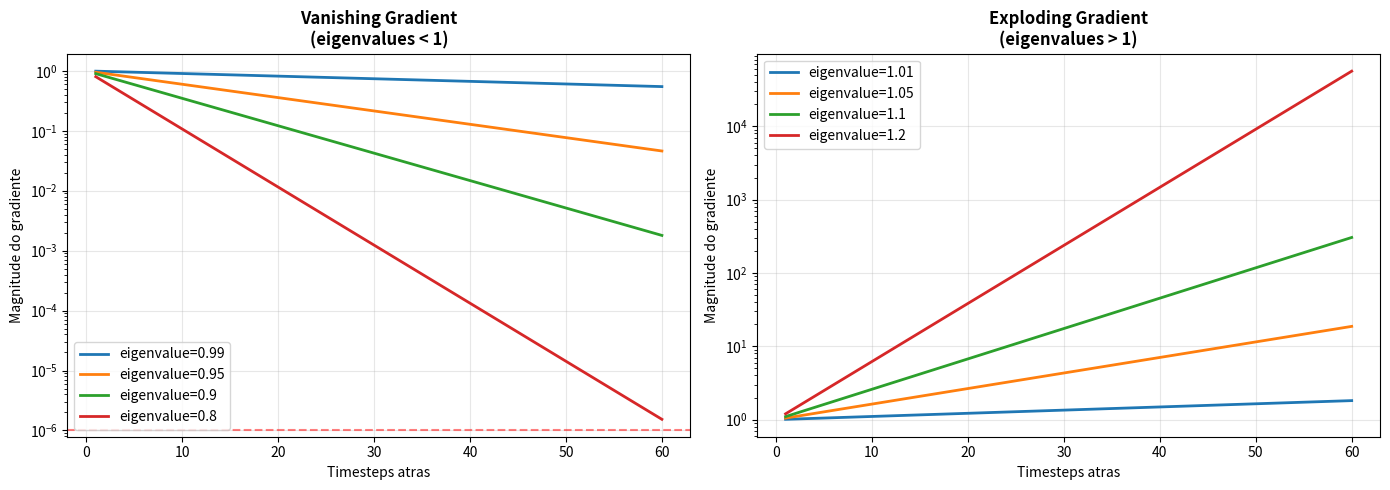

Write the Python code that produced this figure. (Note: this script raises an exception after producing the figure.)
import numpy as np
import matplotlib.pyplot as plt
import matplotlib.patches as patches
np.random.seed(42)

# Demonstrar por que ordem importa em sequencias
frases = [
    ("gato come peixe", "sujeito=gato, acao=come, objeto=peixe"),
    ("peixe come gato", "sujeito=peixe, acao=come, objeto=gato"),
    ("come gato peixe", "??? -- mesmas palavras, ordem diferente, sentido muda")
]

print("POR QUE ORDEM IMPORTA:")
print("=" * 60)
for frase, significado in frases:
    palavras = frase.split()
    print(f'Frase: "{frase}"')
    print(f'  Palavras: {palavras}')
    print(f'  Significado: {significado}')
    print()

# BoW perde ordem completamente
from collections import Counter
bow1 = Counter("gato come peixe".split())
bow2 = Counter("peixe come gato".split())
print(f"BoW de 'gato come peixe': {dict(bow1)}")
print(f"BoW de 'peixe come gato': {dict(bow2)}")
print(f"Sao iguais? {bow1 == bow2} -- BoW perde a informacao de ORDEM!")

# RNN implementada do zero com numpy
class SimpleRNN:
    def __init__(self, input_size, hidden_size, output_size):
        self.hidden_size = hidden_size
        # Inicializacao Xavier
        scale_h = np.sqrt(2.0 / (hidden_size + hidden_size))
        scale_x = np.sqrt(2.0 / (input_size + hidden_size))
        scale_y = np.sqrt(2.0 / (hidden_size + output_size))

        self.W_hh = np.random.randn(hidden_size, hidden_size) * scale_h
        self.W_xh = np.random.randn(hidden_size, input_size) * scale_x
        self.W_hy = np.random.randn(output_size, hidden_size) * scale_y
        self.b_h = np.zeros(hidden_size)
        self.b_y = np.zeros(output_size)

    def forward(self, x_seq):
        T = len(x_seq)
        h = np.zeros(self.hidden_size)
        hidden_states = [h.copy()]
        outputs = []

        for t in range(T):
            # h_t = tanh(W_hh @ h_{t-1} + W_xh @ x_t + b)
            h = np.tanh(self.W_hh @ h + self.W_xh @ x_seq[t] + self.b_h)
            y = self.W_hy @ h + self.b_y
            hidden_states.append(h.copy())
            outputs.append(y)

        return np.array(outputs), np.array(hidden_states)

# Teste: processar sequencia de 5 timesteps
rnn = SimpleRNN(input_size=3, hidden_size=4, output_size=2)
x_seq = np.random.randn(5, 3)  # 5 timesteps, 3 features cada

outputs, hidden_states = rnn.forward(x_seq)

print("RNN Basica - Forward Pass")
print(f"  Input shape: {x_seq.shape} (T=5 timesteps, D=3 features)")
print(f"  Output shape: {outputs.shape} (T=5 timesteps, O=2 outputs)")
print(f"  Hidden states shape: {hidden_states.shape} (T+1 estados, H=4 dimensoes)")
print()
print("Hidden states evoluem ao processar cada timestep:")
for t in range(len(hidden_states)):
    print(f"  t={t}: h = [{', '.join(f'{v:.3f}' for v in hidden_states[t])}]")


# Demonstrar vanishing gradient
def compute_gradients_rnn(seq_length, hidden_size):
    # Simular multiplicação de matrizes
    # gradient = W^T * W^T * ... * W^T (seq_length vezes)
    W = np.eye(hidden_size) * 0.9  # Eigenvalues < 1
    
    gradient_norm = []
    grad = np.ones((hidden_size, 1))
    
    for t in range(seq_length):
        grad = W.T @ grad
        gradient_norm.append(np.linalg.norm(grad))
    
    return gradient_norm

seq_length = 50
hidden_size = 10

grad_norms = compute_gradients_rnn(seq_length, hidden_size)

print("Norma de gradientes através do tempo:")
print(f"  t=0: {grad_norms[0]:.6f}")
print(f"  t=10: {grad_norms[10]:.6f}")
print(f"  t=30: {grad_norms[30]:.6f}")
print(f"  t=49: {grad_norms[49]:.6f}")
print("\nGradientes desaparecem! -> Problema de vanishing gradient")


# Visualizar vanishing vs exploding gradient
fig, axes = plt.subplots(1, 2, figsize=(14, 5))

seq_lengths = range(1, 61)

# Vanishing (eigenvalues < 1)
ax = axes[0]
for eigenval in [0.99, 0.95, 0.9, 0.8]:
    grads = [eigenval**t for t in seq_lengths]
    ax.plot(seq_lengths, grads, label=f'eigenvalue={eigenval}', linewidth=2)
ax.set_xlabel('Timesteps atras')
ax.set_ylabel('Magnitude do gradiente')
ax.set_title('Vanishing Gradient\n(eigenvalues < 1)', fontweight='bold')
ax.legend()
ax.set_yscale('log')
ax.grid(True, alpha=0.3)
ax.axhline(y=1e-6, color='red', linestyle='--', alpha=0.5, label='threshold pratico')

# Exploding (eigenvalues > 1)
ax = axes[1]
for eigenval in [1.01, 1.05, 1.1, 1.2]:
    grads = [eigenval**t for t in seq_lengths]
    ax.plot(seq_lengths, grads, label=f'eigenvalue={eigenval}', linewidth=2)
ax.set_xlabel('Timesteps atras')
ax.set_ylabel('Magnitude do gradiente')
ax.set_title('Exploding Gradient\n(eigenvalues > 1)', fontweight='bold')
ax.legend()
ax.set_yscale('log')
ax.grid(True, alpha=0.3)

plt.tight_layout()
plt.savefig('/tmp/vanishing_exploding.png', dpi=100, bbox_inches='tight')
plt.show()

print("Com eigenvalue=0.9, apos 50 steps: gradiente = 0.9^50 =", 0.9**50)
print("Com eigenvalue=1.1, apos 50 steps: gradiente = 1.1^50 =", f"{1.1**50:.0f}")

# LSTM implementada do zero com numpy
def sigmoid(x):
    return 1 / (1 + np.exp(-np.clip(x, -500, 500)))

class SimpleLSTM:
    def __init__(self, input_size, hidden_size):
        self.hidden_size = hidden_size
        combined = input_size + hidden_size
        scale = np.sqrt(2.0 / combined)

        # Forget gate
        self.W_f = np.random.randn(hidden_size, combined) * scale
        self.b_f = np.ones(hidden_size)  # Bias alto = lembrar por padrao

        # Input gate
        self.W_i = np.random.randn(hidden_size, combined) * scale
        self.b_i = np.zeros(hidden_size)

        # Cell candidate
        self.W_c = np.random.randn(hidden_size, combined) * scale
        self.b_c = np.zeros(hidden_size)

        # Output gate
        self.W_o = np.random.randn(hidden_size, combined) * scale
        self.b_o = np.zeros(hidden_size)

    def forward(self, x_seq):
        T = len(x_seq)
        h = np.zeros(self.hidden_size)
        c = np.zeros(self.hidden_size)

        hidden_states = []
        cell_states = []
        gate_history = {'forget': [], 'input': [], 'output': []}

        for t in range(T):
            combined = np.concatenate([h, x_seq[t]])

            # Gates
            f_t = sigmoid(self.W_f @ combined + self.b_f)
            i_t = sigmoid(self.W_i @ combined + self.b_i)
            c_tilde = np.tanh(self.W_c @ combined + self.b_c)
            o_t = sigmoid(self.W_o @ combined + self.b_o)

            # Update cell state (SOMA, nao multiplicacao pura!)
            c = f_t * c + i_t * c_tilde

            # Update hidden state
            h = o_t * np.tanh(c)

            hidden_states.append(h.copy())
            cell_states.append(c.copy())
            gate_history['forget'].append(f_t.copy())
            gate_history['input'].append(i_t.copy())
            gate_history['output'].append(o_t.copy())

        return np.array(hidden_states), np.array(cell_states), gate_history

# Teste
lstm = SimpleLSTM(input_size=3, hidden_size=4)
x_seq = np.random.randn(8, 3)

h_states, c_states, gates = lstm.forward(x_seq)

print("LSTM - Forward Pass (8 timesteps)")
print(f"  Hidden states shape: {h_states.shape}")
print(f"  Cell states shape: {c_states.shape}")
print()
print("Gates ao longo do tempo (dimensao 0):")
print(f"  Forget gate: {[f'{g[0]:.3f}' for g in gates['forget']]}")
print(f"  Input gate:  {[f'{g[0]:.3f}' for g in gates['input']]}")
print(f"  Output gate: {[f'{g[0]:.3f}' for g in gates['output']]}")
print()
print("Forget gate alto (~1) = LEMBRAR informacao anterior")
print("Input gate alto (~1) = ACEITAR informacao nova")
print("Output gate alto (~1) = EXPOR cell state como output")

# Visualizar como LSTM gates controlam fluxo de informacao
fig, axes = plt.subplots(2, 2, figsize=(14, 10))

# 1. Diagrama LSTM
ax = axes[0, 0]
ax.set_xlim(0, 10)
ax.set_ylim(0, 8)
ax.set_aspect('equal')

# Cell state (highway)
ax.annotate('', xy=(9, 7), xytext=(1, 7),
            arrowprops=dict(arrowstyle='->', color='blue', lw=3))
ax.text(5, 7.3, 'Cell State (c_t) -- "highway" de informacao', ha='center',
        fontsize=10, fontweight='bold', color='blue')

# Forget gate
rect_f = patches.FancyBboxPatch((1.5, 4.5), 1.5, 1.2, boxstyle="round,pad=0.1",
                                 facecolor='red', alpha=0.3, edgecolor='red', lw=2)
ax.add_patch(rect_f)
ax.text(2.25, 5.1, 'Forget\nGate', ha='center', fontsize=8, fontweight='bold')

# Input gate
rect_i = patches.FancyBboxPatch((4, 4.5), 1.5, 1.2, boxstyle="round,pad=0.1",
                                 facecolor='green', alpha=0.3, edgecolor='green', lw=2)
ax.add_patch(rect_i)
ax.text(4.75, 5.1, 'Input\nGate', ha='center', fontsize=8, fontweight='bold')

# Output gate
rect_o = patches.FancyBboxPatch((6.5, 4.5), 1.5, 1.2, boxstyle="round,pad=0.1",
                                 facecolor='orange', alpha=0.3, edgecolor='orange', lw=2)
ax.add_patch(rect_o)
ax.text(7.25, 5.1, 'Output\nGate', ha='center', fontsize=8, fontweight='bold')

# Arrows
ax.annotate('', xy=(2.25, 6.8), xytext=(2.25, 5.7), arrowprops=dict(arrowstyle='->', lw=1.5))
ax.annotate('', xy=(4.75, 6.8), xytext=(4.75, 5.7), arrowprops=dict(arrowstyle='->', lw=1.5))
ax.annotate('', xy=(7.25, 4.5), xytext=(7.25, 3.5), arrowprops=dict(arrowstyle='->', lw=1.5))

ax.text(2.25, 6.5, 'x', ha='center', fontsize=12, color='red')
ax.text(4.75, 6.5, '+', ha='center', fontsize=12, color='green')

# Input
ax.annotate('', xy=(5, 4.5), xytext=(5, 2), arrowprops=dict(arrowstyle='->', lw=1.5))
ax.text(5, 1.5, 'x_t (input)', ha='center', fontsize=10)

# Output
ax.text(7.25, 3, 'h_t (output)', ha='center', fontsize=10)

ax.set_title('Arquitetura LSTM', fontsize=12, fontweight='bold')
ax.axis('off')

# 2. Gates ao longo do tempo
ax = axes[0, 1]
T = len(gates['forget'])
timesteps = range(T)
ax.plot(timesteps, [g.mean() for g in gates['forget']], 'r-o', label='Forget gate', linewidth=2)
ax.plot(timesteps, [g.mean() for g in gates['input']], 'g-s', label='Input gate', linewidth=2)
ax.plot(timesteps, [g.mean() for g in gates['output']], 'orange', marker='^', label='Output gate', linewidth=2)
ax.set_xlabel('Timestep')
ax.set_ylabel('Gate value (media)')
ax.set_title('Gates ao Longo do Tempo', fontweight='bold')
ax.legend()
ax.grid(True, alpha=0.3)
ax.set_ylim(-0.05, 1.05)

# 3. Cell state vs hidden state
ax = axes[1, 0]
ax.plot(timesteps, [c.mean() for c in c_states], 'b-o', label='Cell state (media)', linewidth=2)
ax.plot(timesteps, [h.mean() for h in h_states], 'r-s', label='Hidden state (media)', linewidth=2)
ax.set_xlabel('Timestep')
ax.set_ylabel('Valor medio')
ax.set_title('Cell State vs Hidden State', fontweight='bold')
ax.legend()
ax.grid(True, alpha=0.3)

# 4. Por que LSTM resolve vanishing gradient
ax = axes[1, 1]
# Simular gradiente passando pelo cell state
T_sim = 50
grad_rnn = [0.9**t for t in range(T_sim)]
grad_lstm = [0.99**t for t in range(T_sim)]  # forget gate ~ 0.99
ax.plot(range(T_sim), grad_rnn, 'r-', label='RNN (mult. repetida)', linewidth=2)
ax.plot(range(T_sim), grad_lstm, 'b-', label='LSTM (forget gate ~0.99)', linewidth=2)
ax.set_xlabel('Timesteps atras')
ax.set_ylabel('Magnitude do gradiente')
ax.set_title('Gradiente: RNN vs LSTM', fontweight='bold')
ax.legend()
ax.set_yscale('log')
ax.grid(True, alpha=0.3)

plt.tight_layout()
plt.savefig('/tmp/lstm_gates.png', dpi=100, bbox_inches='tight')
plt.show()

print("LSTM resolve vanishing gradient porque:")
print("  1. Cell state usa SOMA (c_t = f*c + i*c~), nao multiplicacao pura")
print("  2. Gradiente de c_t para c_{t-1} = f_t (controlado, proximo de 1)")
print("  3. Gates APRENDEM quando esquecer e quando lembrar")

# GRU implementado do zero com numpy
class SimpleGRU:
    def __init__(self, input_size, hidden_size):
        self.hidden_size = hidden_size
        combined = input_size + hidden_size
        scale = np.sqrt(2.0 / combined)

        # Update gate
        self.W_z = np.random.randn(hidden_size, combined) * scale
        self.b_z = np.zeros(hidden_size)

        # Reset gate
        self.W_r = np.random.randn(hidden_size, combined) * scale
        self.b_r = np.zeros(hidden_size)

        # Candidate hidden state
        self.W_h = np.random.randn(hidden_size, combined) * scale
        self.b_h = np.zeros(hidden_size)

    def forward(self, x_seq):
        T = len(x_seq)
        h = np.zeros(self.hidden_size)
        hidden_states = []

        for t in range(T):
            combined = np.concatenate([h, x_seq[t]])

            # Gates
            z_t = sigmoid(self.W_z @ combined + self.b_z)  # update
            r_t = sigmoid(self.W_r @ combined + self.b_r)  # reset

            # Candidate (usa reset gate para controlar acesso ao h anterior)
            combined_r = np.concatenate([r_t * h, x_seq[t]])
            h_tilde = np.tanh(self.W_h @ combined_r + self.b_h)

            # Interpolacao entre h anterior e candidato
            h = (1 - z_t) * h + z_t * h_tilde
            hidden_states.append(h.copy())

        return np.array(hidden_states)

# Comparar RNN vs LSTM vs GRU
np.random.seed(42)
x_seq = np.random.randn(10, 3)

rnn = SimpleRNN(3, 8, 2)
lstm = SimpleLSTM(3, 8)
gru = SimpleGRU(3, 8)

rnn_out, _ = rnn.forward(x_seq)
lstm_out, _, _ = lstm.forward(x_seq)
gru_out = gru.forward(x_seq)

# Contar parametros
def count_params(model):
    total = 0
    for attr in dir(model):
        val = getattr(model, attr)
        if isinstance(val, np.ndarray):
            total += val.size
    return total

print("Comparacao RNN vs LSTM vs GRU (hidden_size=8, input_size=3):")
print(f"  RNN:  {count_params(rnn):>5} parametros")
print(f"  LSTM: {count_params(lstm):>5} parametros")
print(f"  GRU:  {count_params(gru):>5} parametros")
print(f"  LSTM/RNN ratio: {count_params(lstm)/count_params(rnn):.1f}x")
print(f"  GRU/RNN ratio:  {count_params(gru)/count_params(rnn):.1f}x")
print(f"  GRU/LSTM ratio: {count_params(gru)/count_params(lstm):.1f}x")

# Visualizar diferentes arquiteturas RNN
fig, axes = plt.subplots(1, 4, figsize=(18, 4))

def draw_rnn_arch(ax, title, inputs, outputs, connections):
    ax.set_xlim(-0.5, max(len(inputs), len(outputs)) - 0.5)
    ax.set_ylim(-0.5, 3.5)

    # Hidden states
    n_hidden = max(len(inputs), len(outputs))
    for i in range(n_hidden):
        circle = plt.Circle((i, 1.5), 0.3, facecolor='lightblue', edgecolor='blue', lw=2)
        ax.add_patch(circle)
        ax.text(i, 1.5, f'h{i}', ha='center', va='center', fontsize=8)
        if i > 0:
            ax.annotate('', xy=(i-0.3, 1.5), xytext=(i-0.7, 1.5),
                       arrowprops=dict(arrowstyle='->', color='blue', lw=1.5))

    # Inputs
    for i in inputs:
        ax.annotate('', xy=(i, 1.2), xytext=(i, 0.3),
                   arrowprops=dict(arrowstyle='->', color='green', lw=1.5))
        ax.text(i, 0, f'x{i}', ha='center', fontsize=9, color='green')

    # Outputs
    for i in outputs:
        ax.annotate('', xy=(i, 2.7), xytext=(i, 1.8),
                   arrowprops=dict(arrowstyle='->', color='red', lw=1.5))
        ax.text(i, 3, f'y{i}', ha='center', fontsize=9, color='red')

    ax.set_title(title, fontsize=10, fontweight='bold')
    ax.axis('off')

draw_rnn_arch(axes[0], 'Many-to-One\n(Classificacao)', [0,1,2,3], [3], {})
draw_rnn_arch(axes[1], 'One-to-Many\n(Geracao)', [0], [0,1,2,3], {})
draw_rnn_arch(axes[2], 'Many-to-Many\n(Traducao)', [0,1,2,3], [0,1,2,3], {})
draw_rnn_arch(axes[3], 'Bidirectional\n(NER/BERT)', [0,1,2,3], [0,1,2,3], {})

# Add backward arrows for bidirectional
ax = axes[3]
for i in range(3):
    ax.annotate('', xy=(i+0.7, 1.7), xytext=(i+0.3, 1.7),
               arrowprops=dict(arrowstyle='->', color='purple', lw=1.5))

plt.tight_layout()
plt.savefig('/tmp/rnn_architectures.png', dpi=100, bbox_inches='tight')
plt.show()

print("Arquiteturas RNN:")
print("  Many-to-one: input=(x0..xT) -> output=y_T (sentimento, classificacao)")
print("  One-to-many: input=x_0 -> output=(y0..yT) (geracao de musica/texto)")
print("  Many-to-many: input=(x0..xT) -> output=(y0..yT) (traducao, NER)")
print("  Bidirectional: processa frente E tras, cada h_t ve contexto completo")

# Mecanismo de Attention implementado com numpy
def dot_product_attention(query, keys, values):
    # query: (hidden_size,) -- decoder hidden state
    # keys: (T, hidden_size) -- encoder hidden states
    # values: (T, hidden_size) -- encoder hidden states (geralmente = keys)

    d_k = query.shape[0]

    # Scores: similaridade entre query e cada key
    scores = keys @ query / np.sqrt(d_k)  # (T,) -- scaled dot-product

    # Softmax -> pesos de atencao
    exp_scores = np.exp(scores - scores.max())  # estabilidade numerica
    attention_weights = exp_scores / exp_scores.sum()  # (T,)

    # Vetor de contexto: media ponderada dos values
    context = attention_weights @ values  # (hidden_size,)

    return context, attention_weights

# Simular encoder-decoder com attention
np.random.seed(42)
T_enc = 6  # frase de 6 palavras no encoder
hidden_size = 4

# Encoder outputs (simulados)
encoder_outputs = np.random.randn(T_enc, hidden_size)
palavras_input = ['o', 'gato', 'sentou', 'no', 'tapete', 'azul']

# Decoder hidden state (simulado)
decoder_hidden = np.random.randn(hidden_size)

context, weights = dot_product_attention(decoder_hidden, encoder_outputs, encoder_outputs)

print("Attention Mechanism")
print(f"  Encoder: {T_enc} palavras, hidden_size={hidden_size}")
print(f"  Decoder query: hidden_size={hidden_size}")
print(f"  Context vector: {context.shape}")
print()
print("Pesos de atencao por palavra:")
for i, (palavra, peso) in enumerate(zip(palavras_input, weights)):
    barra = '#' * int(peso * 50)
    print(f"  '{palavra:8s}': {peso:.3f} {barra}")
print()
print(f"Palavra com mais atencao: '{palavras_input[np.argmax(weights)]}'")

# Visualizar attention em traducao
fig, axes = plt.subplots(1, 2, figsize=(14, 5))

# 1. Attention heatmap (simulado)
ax = axes[0]
src_words = ['the', 'cat', 'sat', 'on', 'the', 'mat']
tgt_words = ['o', 'gato', 'sentou', 'no', 'tapete']

# Simular attention matrix
np.random.seed(123)
attention_matrix = np.zeros((len(tgt_words), len(src_words)))
# Criar alinhamento razoavel
alignments = [(0, 0), (0, 4), (1, 1), (2, 2), (3, 3), (4, 5)]
for t, s in alignments:
    attention_matrix[t, s] = 0.7 + np.random.rand() * 0.3
# Adicionar ruido
attention_matrix += np.random.rand(*attention_matrix.shape) * 0.1
# Normalizar por linha
attention_matrix = attention_matrix / attention_matrix.sum(axis=1, keepdims=True)

im = ax.imshow(attention_matrix, cmap='Blues', aspect='auto')
ax.set_xticks(range(len(src_words)))
ax.set_xticklabels(src_words, fontsize=10)
ax.set_yticks(range(len(tgt_words)))
ax.set_yticklabels(tgt_words, fontsize=10)
ax.set_xlabel('Source (Ingles)')
ax.set_ylabel('Target (Portugues)')
ax.set_title('Attention Weights: Traducao', fontweight='bold')
plt.colorbar(im, ax=ax)

# 2. Sem attention vs com attention
ax = axes[1]
seq_lengths = [5, 10, 20, 50, 100]
bleu_no_attn = [35, 30, 22, 12, 5]
bleu_attn = [36, 34, 32, 28, 24]

ax.plot(seq_lengths, bleu_no_attn, 'r-o', label='Sem Attention', linewidth=2)
ax.plot(seq_lengths, bleu_attn, 'b-s', label='Com Attention', linewidth=2)
ax.set_xlabel('Comprimento da sequencia')
ax.set_ylabel('BLEU Score (simulado)')
ax.set_title('Impacto do Attention em Sequencias Longas', fontweight='bold')
ax.legend()
ax.grid(True, alpha=0.3)

plt.tight_layout()
plt.savefig('/tmp/attention_viz.png', dpi=100, bbox_inches='tight')
plt.show()

print("Attention e CRUCIAL para sequencias longas:")
print("  Sem attention: BLEU degrada rapidamente com comprimento")
print("  Com attention: mantem qualidade mesmo em frases longas")
print("  Motivo: decoder pode OLHAR de volta para qualquer parte do input")

# PRATICA - Exercicio 1: RNN Forward Pass
# Implemente a funcao rnn_forward que processa uma sequencia

def rnn_forward(x_seq, W_hh, W_xh, b_h):
    # x_seq: (T, input_size) - sequencia de inputs
    # W_hh: (hidden_size, hidden_size) - pesos hidden-to-hidden
    # W_xh: (hidden_size, input_size) - pesos input-to-hidden
    # b_h: (hidden_size,) - bias
    # Retorna: hidden_states (T, hidden_size)
    hidden_size = W_hh.shape[0]
    T = len(x_seq)

    # TODO: inicializar h como vetor de zeros
    h = None
    hidden_states = []

    for t in range(T):
        # TODO: calcular h_t = tanh(W_hh @ h + W_xh @ x_t + b_h)
        h = None
        hidden_states.append(h)

    return np.array(hidden_states)

# Teste
W_hh = np.random.randn(4, 4) * 0.1
W_xh = np.random.randn(4, 3) * 0.1
b_h = np.zeros(4)
x_seq = np.random.randn(5, 3)

# result = rnn_forward(x_seq, W_hh, W_xh, b_h)
# print(f"Output shape: {result.shape}")  # Esperado: (5, 4)
print("Implemente rnn_forward acima!")

# SOLUCAO - Exercicio 1: RNN Forward Pass
def rnn_forward_sol(x_seq, W_hh, W_xh, b_h):
    hidden_size = W_hh.shape[0]
    T = len(x_seq)

    h = np.zeros(hidden_size)
    hidden_states = []

    for t in range(T):
        h = np.tanh(W_hh @ h + W_xh @ x_seq[t] + b_h)
        hidden_states.append(h.copy())

    return np.array(hidden_states)

# Teste
np.random.seed(42)
W_hh = np.random.randn(4, 4) * 0.1
W_xh = np.random.randn(4, 3) * 0.1
b_h = np.zeros(4)
x_seq = np.random.randn(5, 3)

result = rnn_forward_sol(x_seq, W_hh, W_xh, b_h)
print(f"RNN Forward Pass - SOLUCAO")
print(f"{'='*50}")
print(f"Input: {x_seq.shape} (5 timesteps, 3 features)")
print(f"Output: {result.shape} (5 hidden states, 4 dimensoes)")
print()
for t in range(len(result)):
    print(f"  h_{t}: [{', '.join(f'{v:.4f}' for v in result[t])}]")
print()
print("Cada h_t INCORPORA informacao de TODOS os x_0..x_t anteriores")

# PRATICA - Exercicio 2: LSTM Gates
# Cenario: processar a sequencia "eu gosto de gatos"
# Simular os gates para um timestep

# Valores pre-definidos (simplificados)
h_prev = np.array([0.5, -0.3, 0.1, 0.8])  # hidden state anterior
x_t = np.array([1.0, 0.0, 0.5])             # input "gatos" (embedding)
c_prev = np.array([0.2, 0.7, -0.1, 0.4])    # cell state anterior

# TODO: Calcular forget gate (quanta info anterior manter?)
# Dica: se f_t ~ 1, mantem tudo. Se ~ 0, esquece tudo.
f_t = None  # np.array([?, ?, ?, ?])

# TODO: Calcular input gate e candidato
i_t = None  # np.array([?, ?, ?, ?])
c_tilde = None  # np.array([?, ?, ?, ?])

# TODO: Calcular novo cell state
# c_t = f_t * c_prev + i_t * c_tilde
c_t = None

# TODO: Calcular output gate e hidden state
o_t = None
h_t = None  # o_t * tanh(c_t)

print("Calcule os gates manualmente!")

# SOLUCAO - Exercicio 2: LSTM Gates
h_prev = np.array([0.5, -0.3, 0.1, 0.8])
x_t = np.array([1.0, 0.0, 0.5])
c_prev = np.array([0.2, 0.7, -0.1, 0.4])

# Forget gate: decidir quanto da info anterior manter
# Vamos simular que queremos manter bastante (valores altos)
f_t = np.array([0.9, 0.8, 0.3, 0.95])  # manter dim 0,1,3; esquecer dim 2

# Input gate: decidir quanto de info nova aceitar
i_t = np.array([0.7, 0.2, 0.9, 0.1])  # aceitar muito em dim 0,2

# Candidato: nova informacao
c_tilde = np.array([0.5, -0.1, 0.8, 0.3])

# Cell state: combinar velho (filtrado) + novo (filtrado)
c_t = f_t * c_prev + i_t * c_tilde
# c_t = [0.9*0.2 + 0.7*0.5, 0.8*0.7 + 0.2*(-0.1), 0.3*(-0.1) + 0.9*0.8, 0.95*0.4 + 0.1*0.3]

# Output gate: quanto do cell state expor
o_t = np.array([0.8, 0.6, 0.7, 0.9])

# Hidden state final
h_t = o_t * np.tanh(c_t)

print("LSTM Gates Manual - SOLUCAO")
print("=" * 50)
print(f"h_prev:  {h_prev}")
print(f"x_t:     {x_t}")
print(f"c_prev:  {c_prev}")
print()
print(f"Forget gate (f_t):  {f_t}")
print(f"  -> dim 2 = 0.3: ESQUECENDO info antiga nessa dimensao")
print(f"  -> dim 3 = 0.95: MANTENDO quase tudo")
print()
print(f"Input gate (i_t):   {i_t}")
print(f"Candidato (c~):     {c_tilde}")
print()
print(f"Cell state novo:")
for d in range(4):
    old = f_t[d] * c_prev[d]
    new = i_t[d] * c_tilde[d]
    print(f"  dim {d}: {f_t[d]:.1f}*{c_prev[d]:.1f} + {i_t[d]:.1f}*{c_tilde[d]:.1f} = {old:.3f} + {new:.3f} = {c_t[d]:.3f}")
print()
print(f"c_t:     {c_t}")
print(f"o_t:     {o_t}")
print(f"h_t:     {h_t}")

# PRATICA - Exercicio 3: Attention
# Implementar dot-product attention

def compute_attention(query, keys):
    # query: (hidden_size,) - vetor do decoder
    # keys: (T, hidden_size) - vetores do encoder
    # Retorna: attention_weights (T,) que somam 1
    # TODO: calcular scores = keys @ query
    scores = None

    # TODO: aplicar softmax
    # Dica: softmax(x) = exp(x) / sum(exp(x))
    # Para estabilidade: subtrair max antes do exp
    weights = None

    return weights

# Teste
query = np.array([1.0, 0.5, -0.3, 0.8])
keys = np.random.randn(5, 4)

# weights = compute_attention(query, keys)
# print(f"Pesos: {weights}")
# print(f"Soma: {weights.sum():.6f}")  # Deve ser ~1.0
print("Implemente compute_attention acima!")

# SOLUCAO - Exercicio 3: Attention
def compute_attention_sol(query, keys):
    # Scores: similaridade entre query e cada key
    scores = keys @ query  # (T,)

    # Softmax com estabilidade numerica
    scores_stable = scores - scores.max()
    exp_scores = np.exp(scores_stable)
    weights = exp_scores / exp_scores.sum()

    return weights

# Teste
np.random.seed(42)
query = np.array([1.0, 0.5, -0.3, 0.8])
keys = np.random.randn(5, 4)
palavras = ['o', 'gato', 'dormiu', 'no', 'sofa']

weights = compute_attention_sol(query, keys)

print("Attention Weights - SOLUCAO")
print("=" * 50)
print(f"Query: {query}")
print(f"Soma dos pesos: {weights.sum():.6f} (deve ser ~1.0)")
print()
for i, (p, w) in enumerate(zip(palavras, weights)):
    barra = '#' * int(w * 40)
    print(f"  '{p:8s}': {w:.4f} {barra}")
print()
print("Softmax garante que pesos sao positivos e somam 1")
print("Palavras mais 'similares' ao query recebem mais peso")
